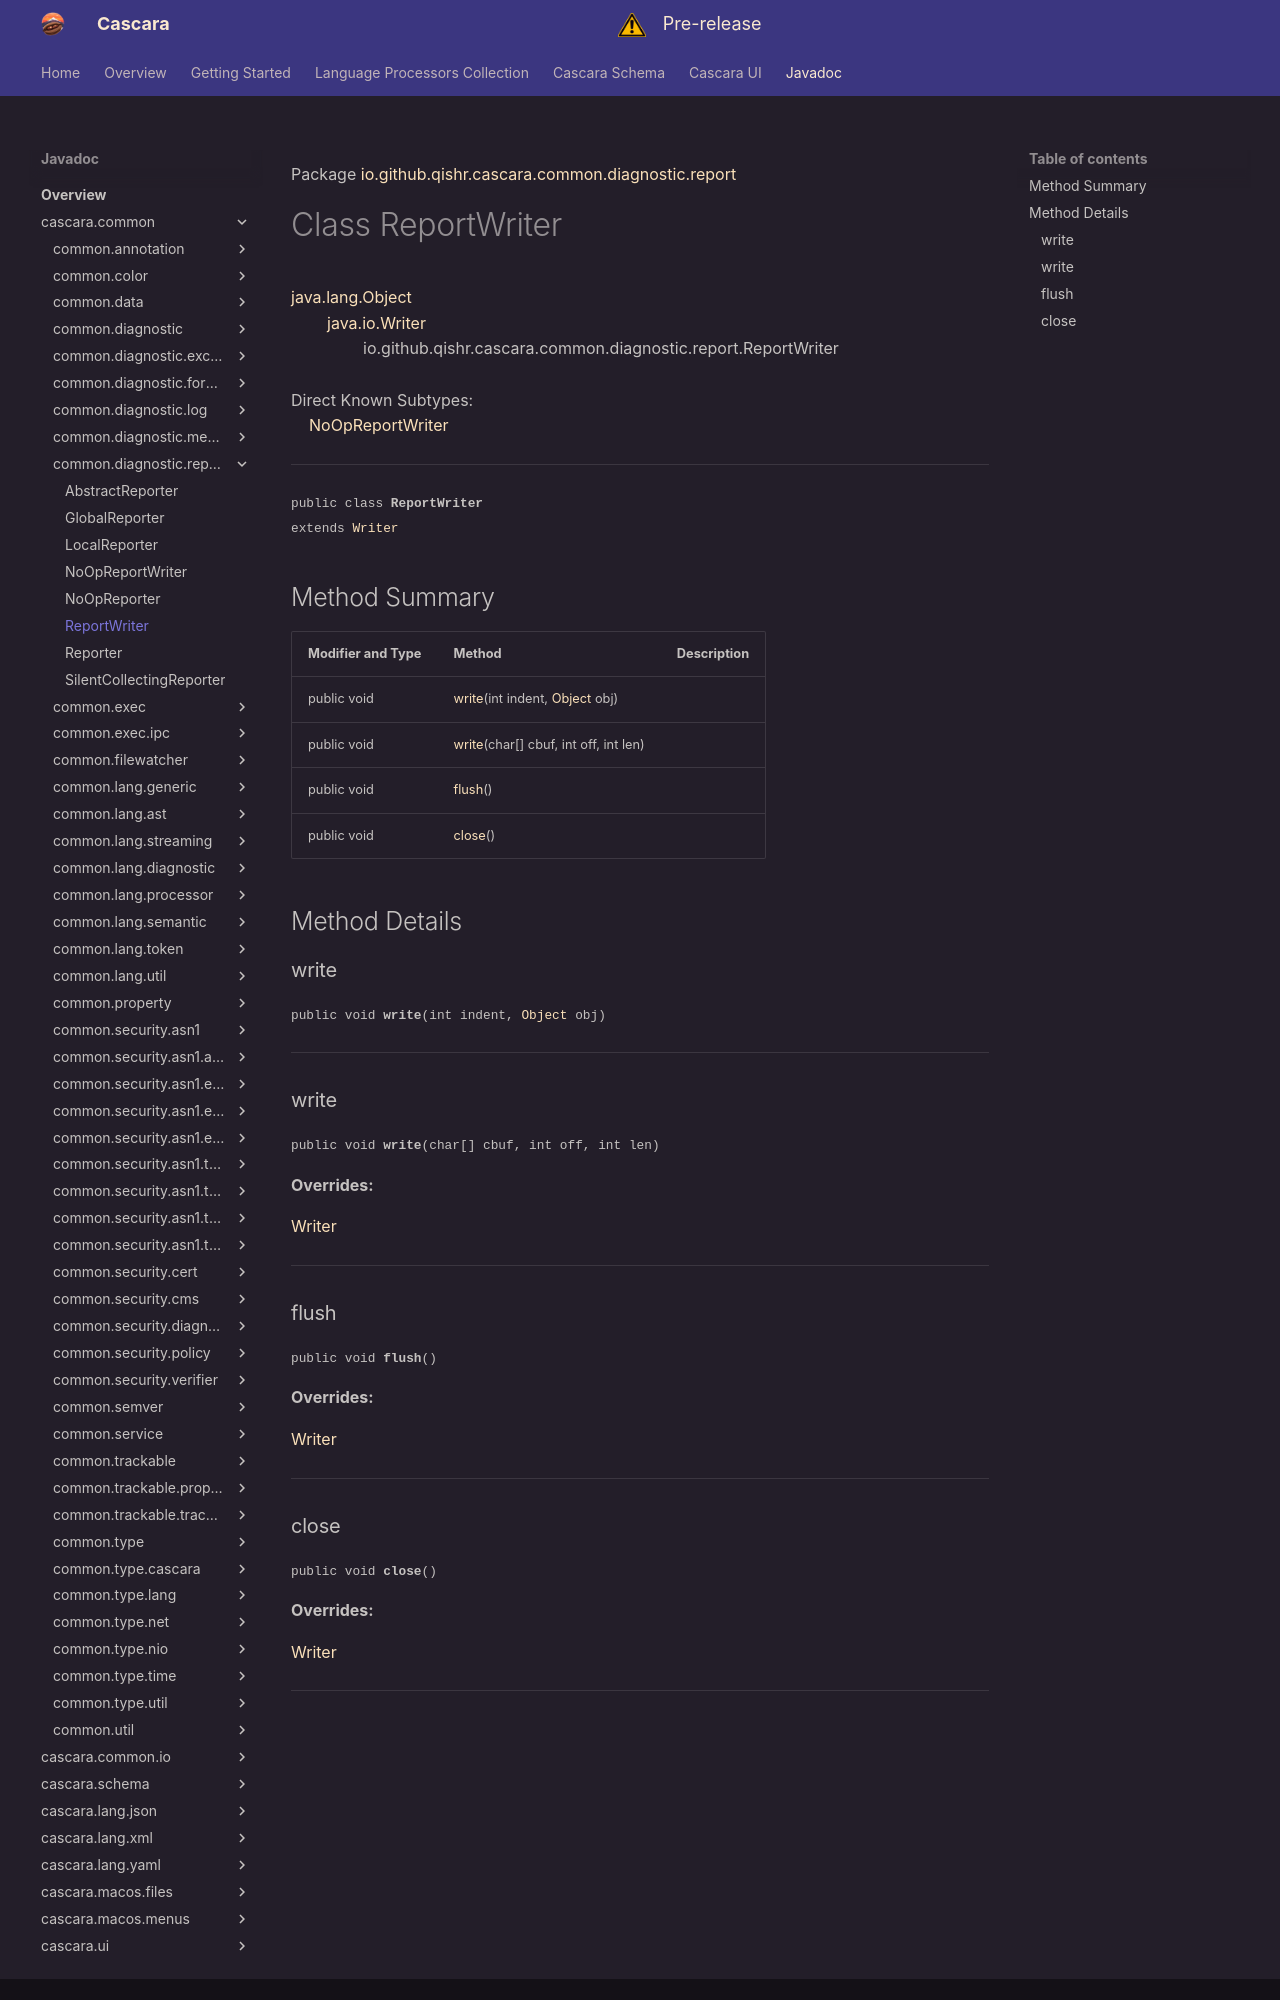

repository: qishr/qishr.github.io · page: javadoc/latest/cascara.common/io/github/qishr/cascara/common/diagnostic/report/ReportWriter/index.html · generator: mkdocs

Package [io.github.qishr.cascara.common.diagnostic.report](index.md)

# Class ReportWriter
[java.lang.Object](https://docs.oracle.com/en/java/javase/24/docs/api/java.base/java/lang/Object.html)<br/>
        [java.io.Writer](https://docs.oracle.com/en/java/javase/24/docs/api/java.base/java/io/Writer.html)<br/>
                io.github.qishr.cascara.common.diagnostic.report.ReportWriter<br/>
<br/>
Direct Known Subtypes:<br/>
    [NoOpReportWriter](../../../../../../../io/github/qishr/cascara/common/diagnostic/report/NoOpReportWriter.md)


----

<span style="font-family: monospace; font-size: 80%;">public class __ReportWriter__<br/>extends [Writer](https://docs.oracle.com/en/java/javase/24/docs/api/java.base/java/io/Writer.html)
</span>


## Method Summary

| Modifier and Type | Method                                                                                                                        | Description |
|-------------------|-------------------------------------------------------------------------------------------------------------------------------|-------------|
| public void       | [write](#write)(int indent, [Object](https://docs.oracle.com/en/java/javase/24/docs/api/java.base/java/lang/Object.html) obj) |             |
| public void       | [write](#write)(char[] cbuf, int off, int len)                                                                                |             |
| public void       | [flush](#flush)()                                                                                                             |             |
| public void       | [close](#close)()                                                                                                             |             |



## Method Details

### write

<span style="font-family: monospace; font-size: 80%;">public void __write__(int indent, [Object](https://docs.oracle.com/en/java/javase/24/docs/api/java.base/java/lang/Object.html) obj)</span>




---

### write

<span style="font-family: monospace; font-size: 80%;">public void __write__(char[] cbuf, int off, int len)</span>



**Overrides:**

[Writer](https://docs.oracle.com/en/java/javase/24/docs/api/java.base/java/io/Writer.html#write)


---

### flush

<span style="font-family: monospace; font-size: 80%;">public void __flush__()</span>



**Overrides:**

[Writer](https://docs.oracle.com/en/java/javase/24/docs/api/java.base/java/io/Writer.html#flush)


---
